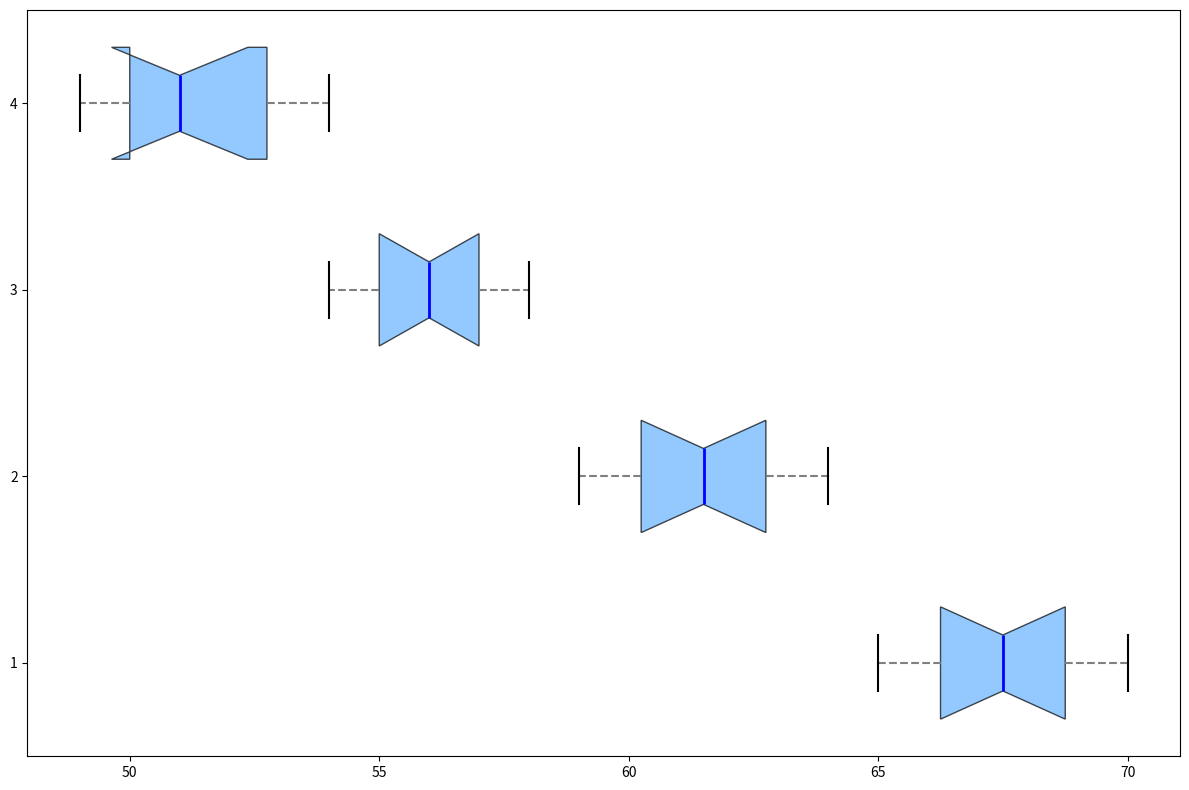

Recreate this plot in Python.
import matplotlib.pyplot as plt
import numpy as np

teens_hydration = [66, 67, 68, 65, 70, 69, 68, 67, 66, 69]
young_adults_hydration = [60, 62, 61, 59, 63, 64, 62, 61, 60, 63]
adults_hydration = [55, 56, 58, 54, 57, 56, 55, 58, 54, 57]
seniors_hydration = [50, 52, 51, 49, 53, 54, 51, 50, 49, 53]

data = [teens_hydration, young_adults_hydration, adults_hydration, seniors_hydration]

fig, ax = plt.subplots(figsize=(12, 8))

# Create the horizontal box plot
boxplot = ax.boxplot(data, patch_artist=True, vert=False, notch=True, widths=0.6)

# Apply a single color to all box plots
single_color = '#66B3FF'
for patch in boxplot['boxes']:
    patch.set_facecolor(single_color)
    patch.set_alpha(0.7)

# Customizing whiskers, caps, medians, and outliers
plt.setp(boxplot['whiskers'], color='gray', linewidth=1.5, linestyle="--")
plt.setp(boxplot['caps'], color='black', linewidth=1.5)
plt.setp(boxplot['medians'], color='blue', linewidth=2)
plt.setp(boxplot['fliers'], marker='o', color='red', alpha=0.6)

plt.tight_layout()
plt.show()
